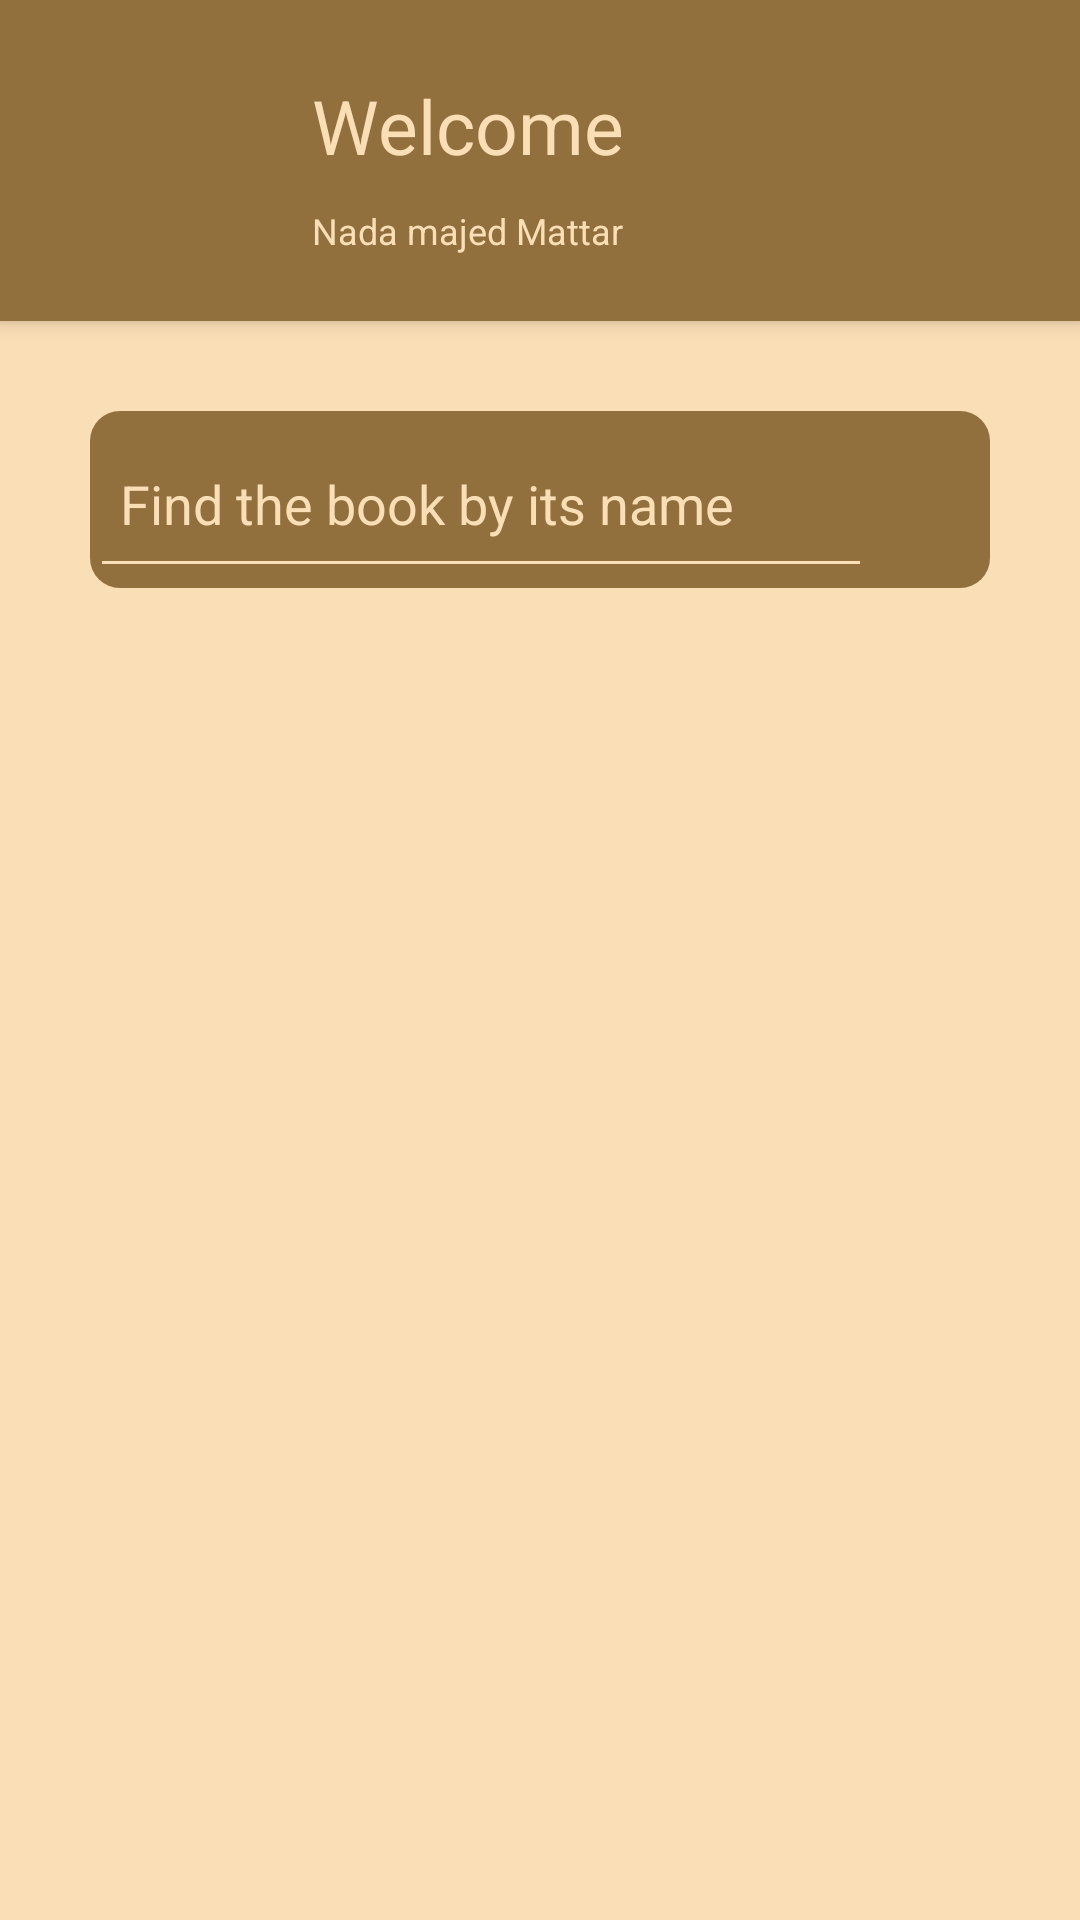

Layout XML and referenced resources for this Android screen:
<!-- AndroidManifest.xml: application theme Theme.LibraryProjectNada -->
<!-- res/layout/fragment_my_book_mark.xml -->
<?xml version="1.0" encoding="utf-8"?>
<androidx.coordinatorlayout.widget.CoordinatorLayout xmlns:android="http://schemas.android.com/apk/res/android"
    xmlns:tools="http://schemas.android.com/tools"
    android:layout_width="match_parent"
    android:layout_height="match_parent"
    xmlns:app="http://schemas.android.com/apk/res-auto"
    android:background="@color/brown_"
    tools:context=".views.fragments.MyBookMarkFragment">

    <com.google.android.material.appbar.AppBarLayout
        android:layout_width="match_parent"
        android:layout_height="wrap_content"
        android:fitsSystemWindows="true"
        >
        <androidx.appcompat.widget.LinearLayoutCompat
            android:layout_width="match_parent"
            android:layout_height="wrap_content"
            android:orientation="horizontal"
            android:paddingBottom="3dp"
            >
            <ImageView
                android:id="@+id/image_user_fragment"
                android:layout_width="80dp"
                android:layout_height="80dp"
                android:layout_margin="12dp"
                />
            <LinearLayout
                android:layout_width="wrap_content"
                android:layout_height="wrap_content"
                android:orientation="vertical"
                android:layout_marginTop="25dp"
                >
                <TextView
                    android:layout_width="wrap_content"
                    android:layout_height="wrap_content"
                    android:text="Welcome"
                    android:textSize="25sp"
                    android:textColor="@color/brown_"
                    />
                <TextView
                    android:id="@+id/user_name_fragment"
                    android:layout_width="wrap_content"
                    android:layout_height="wrap_content"
                    android:text="Nada majed Mattar"
                    android:textSize="12sp"
                    android:layout_marginTop="10dp"
                    android:textColor="@color/brown_"
                    />
            </LinearLayout>
        </androidx.appcompat.widget.LinearLayoutCompat>
    </com.google.android.material.appbar.AppBarLayout>



    <androidx.appcompat.widget.LinearLayoutCompat
        android:layout_width="match_parent"
        android:layout_height="match_parent"
        android:orientation="vertical"
        app:layout_behavior="@string/appbar_scrolling_view_behavior"
        >

        <androidx.appcompat.widget.LinearLayoutCompat
            android:layout_width="match_parent"
            android:layout_height="0dp"
            android:layout_weight="0.3"
            android:layout_margin="30dp"
            android:background="@drawable/bac_item_category"
            android:orientation="horizontal"
            >
            <EditText
                android:id="@+id/et_search"
                android:layout_width="0dp"
                android:layout_height="match_parent"
                android:layout_weight="2"
                android:hint="Find the book by its name"
                android:paddingStart="10dp"
                android:backgroundTint="@color/brown_"
                android:textColorHint="@color/brown_"
                android:textColor="@color/brown_"
                />
            <ImageView
                android:id="@+id/img_search"
                android:layout_width="0dp"
                android:layout_height="wrap_content"
                android:layout_weight="0.3"
                android:layout_gravity="center"
                android:src="@drawable/icon_search_books"
                />

        </androidx.appcompat.widget.LinearLayoutCompat>

        <androidx.recyclerview.widget.RecyclerView
            android:id="@+id/rv_saved_book"
            android:layout_width="match_parent"
            android:layout_height="0dp"
            android:layout_weight="2"
            android:layout_margin="10dp"
            android:clickable="true"
            android:background="@color/brown_"
            />

    </androidx.appcompat.widget.LinearLayoutCompat>


</androidx.coordinatorlayout.widget.CoordinatorLayout>
<!-- resources referenced by this layout -->
<resources>
  <color name="brown_">#FADEB6</color>
  <!-- drawable bac_item_category (drawable) -->
  <?xml version="1.0" encoding="utf-8"?>
  <shape xmlns:android="http://schemas.android.com/apk/res/android">
      <corners android:radius="10dp"/>
      <solid android:color="@color/brown"/>
  
  </shape>
  <style name="Theme.LibraryProjectNada" parent="Theme.MaterialComponents.DayNight.NoActionBar">
          
          <item name="colorPrimary">@color/colorPrimary</item>
          <item name="colorPrimaryVariant">@color/colorPrimaryVariant</item>
          <item name="colorOnPrimary">@color/white</item>
          
          <item name="colorSecondary">@color/colorPrimary</item>
          <item name="colorSecondaryVariant">@color/teal_700</item>
          <item name="colorOnSecondary">@color/black</item>
          
          <item name="android:statusBarColor" tools:targetApi="l">?attr/colorPrimaryVariant</item>
          
      </style>
  <color name="brown">#91703E</color>
  <color name="colorPrimary">@color/brown</color>
  <color name="colorPrimaryVariant">#91703E</color>
  <color name="white">#FFFFFFFF</color>
  <color name="teal_700">#FF018786</color>
  <color name="black">#FF000000</color>
</resources>
